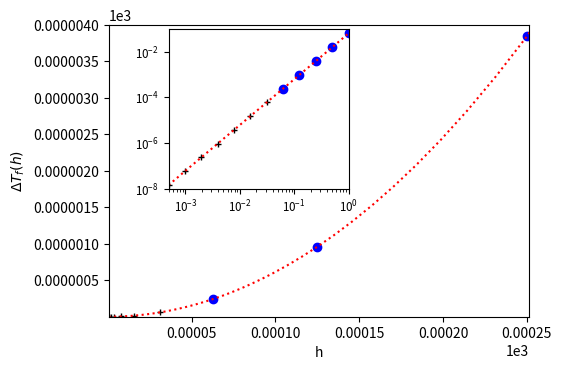

Reproduce this figure in Python.
# Dies ist Teil der Vorlesung Physik auf dem Computer, SS 2012,
# [redacted]
# 
# Dieses Werk ist unter einer Creative Commons-Lizenz vom Typ
# Namensnennung-Weitergabe unter gleichen Bedingungen 3.0 Deutschland
# zugaenglich. Um eine Kopie dieser Lizenz einzusehen, konsultieren Sie
# http://creativecommons.org/licenses/by-sa/3.0/de/ oder wenden Sie sich
# schriftlich an Creative Commons, 444 Castro Street, Suite 900, Mountain
# View, California, 94041, USA.
#
# Besselfunktion ueber Besselintegral, Richardson-Extrapolation
#
############################################
import math
import matplotlib.pyplot as plt
import numpy as np
import scipy.interpolate
import scipy.special

a = 0
b = 1
# kleinste und groesste zu beruecksichtigende Ordnung
# bei der Extrapolation
kmin = 0
kmax = 5
k = 12
 
def f(tau):
    return np.exp(-tau**2)

tgt = scipy.special.erf(b)*np.sqrt(np.pi)/2

# Romberg-Stuetzpunkte erzeugen
############################################

h = b - a
tf = h*(0.5*f(a) + 0.5*f(b))

tf_list = [ tf ]
h_list  = [ h ]

for i in range(0, k-1):
    print("tf=", tf)
    tf = 0.5*tf + 0.5*h*sum(f(a + (np.arange(0,2**i) + 0.5)*h))
    h *= 0.5
    tf_list.append(tf)
    h_list.append(h)

tf = np.array(tf_list)
h = np.array(h_list)

############################################


h_cont = np.logspace(np.log(min(h)), np.log(max(h)), 100, base=np.exp(1))

print("tgt=", tgt)
print("error=", scipy.interpolate.lagrange(h**2, tf)(0) - tgt)
print("best input=", tf[kmax] - tgt)
est = scipy.interpolate.lagrange(h[kmin:kmax]**2, tf[kmin:kmax])

figure = plt.figure(figsize=(6,4))
figure.subplots_adjust(left=0.2, bottom=0.15)

graph = figure.add_subplot(111)
graph.set_xlabel("h")
graph.set_ylabel("$\Delta T_f(h)$")
graph.ticklabel_format(scilimits=(3,3))

graph.plot(h, tgt - tf, "k+", markersize=4)
graph.plot(h[kmin:kmax], tgt - tf[kmin:kmax], "bo", markersize=6)
graph.plot(h_cont, tgt - est(h_cont**2), "r:")
graph.axis((min(h_cont), 0.251, 1e-8, 4e-3))

inset = plt.axes([0.3, 0.47, 0.3, 0.4])
inset.set_xscale("log")
#inset.set_xlabel("h")
inset.set_yscale("log")
#inset.set_ylabel("$\Delta T_f(h)$")
inset.set_yticks([1e-8, 1e-6, 1e-4, 1e-2])
inset.tick_params(labelsize='small')
inset.plot(h, tgt - tf, "k+", markersize=4)
inset.plot(h[kmin:kmax], tgt - tf[kmin:kmax], "bo", markersize=6)
inset.plot(h_cont, tgt - est(h_cont**2), "r:")
inset.axis((min(h_cont), max(h), 1e-8, 1e-1))

# graph = figure.add_subplot(122)
# graph.set_xscale("log")
# graph.set_xlabel("h")
# graph.set_yscale("log")
# graph.set_ylabel("$\Delta T_f(h)$")

# graph.plot(h, tgt - tf, "k+", markersize=4)
# graph.plot(h[kmin:kmax], tgt - tf[kmin:kmax], "bo", markersize=6)
# graph.plot(h_cont, tgt - est(h_cont**2), "r:")


figure.savefig("romberg.pdf")
